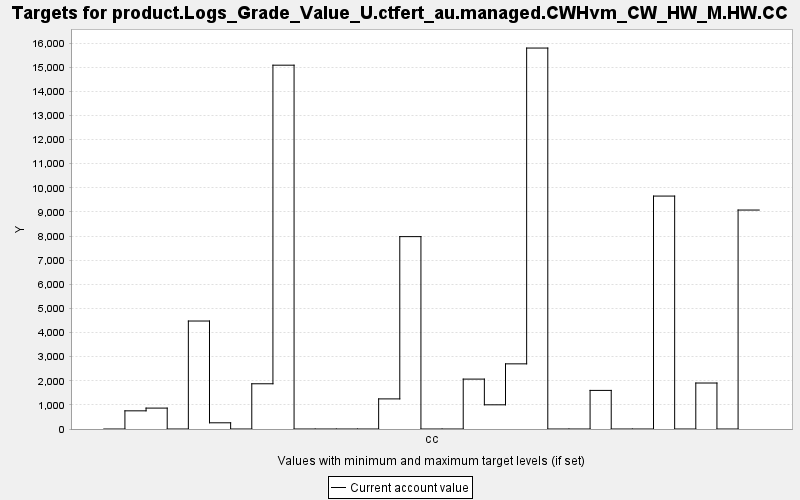

Data behind this chart, as committed beside it:
TARGET, PERIOD, YEAR, PERIODWIDTH, MINIMUM, MAXIMUM, MINWEIGHT, MAXWEIGHT, CURRENT, SUMMARY
product.Logs_Grade_Value_U.ctfert_au.man…, 0, 0, 10.0, 0.0, 10000, 1.0, 1.0, 0.0, 0.0
product.Logs_Grade_Value_U.ctfert_au.man…, 1, 10, 10.0, 0.0, 10000, 1.0, 1.0, 753.3, 0.0
product.Logs_Grade_Value_U.ctfert_au.man…, 2, 20, 10.0, 0.0, 10000, 1.0, 1.0, 866.7, 0.0
product.Logs_Grade_Value_U.ctfert_au.man…, 3, 30, 10.0, 0.0, 10000, 1.0, 1.0, 0.0, 0.0
product.Logs_Grade_Value_U.ctfert_au.man…, 4, 40, 10.0, 0.0, 10000, 1.0, 1.0, 4477, 0.0
product.Logs_Grade_Value_U.ctfert_au.man…, 5, 50, 10.0, 0.0, 10000, 1.0, 1.0, 257.3, 0.0
product.Logs_Grade_Value_U.ctfert_au.man…, 6, 60, 10.0, 0.0, 10000, 1.0, 1.0, 0.0, 0.0
product.Logs_Grade_Value_U.ctfert_au.man…, 7, 70, 10.0, 0.0, 10000, 1.0, 1.0, 1875, 0.0
product.Logs_Grade_Value_U.ctfert_au.man…, 8, 80, 10.0, 0.0, 10000, 1.0, 1.0, 15083, 0.0
product.Logs_Grade_Value_U.ctfert_au.man…, 9, 90, 10.0, 0.0, 10000, 1.0, 1.0, 0.0, 0.0
product.Logs_Grade_Value_U.ctfert_au.man…, 10, 100, 10.0, 0.0, 10000, 1.0, 1.0, 0.0, 0.0
product.Logs_Grade_Value_U.ctfert_au.man…, 11, 110, 10.0, 0.0, 10000, 1.0, 1.0, 0.0, 0.0
product.Logs_Grade_Value_U.ctfert_au.man…, 12, 120, 10.0, 0.0, 10000, 1.0, 1.0, 0.0, 0.0
product.Logs_Grade_Value_U.ctfert_au.man…, 13, 130, 10.0, 0.0, 10000, 1.0, 1.0, 1248, 0.0
product.Logs_Grade_Value_U.ctfert_au.man…, 14, 140, 10.0, 0.0, 10000, 1.0, 1.0, 7976, 0.0
product.Logs_Grade_Value_U.ctfert_au.man…, 15, 150, 10.0, 0.0, 10000, 1.0, 1.0, 0.0, 0.0
product.Logs_Grade_Value_U.ctfert_au.man…, 16, 160, 10.0, 0.0, 10000, 1.0, 1.0, 0.0, 0.0
product.Logs_Grade_Value_U.ctfert_au.man…, 17, 170, 10.0, 0.0, 10000, 1.0, 1.0, 2069, 0.0
product.Logs_Grade_Value_U.ctfert_au.man…, 18, 180, 10.0, 0.0, 10000, 1.0, 1.0, 1003, 0.0
product.Logs_Grade_Value_U.ctfert_au.man…, 19, 190, 10.0, 0.0, 10000, 1.0, 1.0, 2701, 0.0
product.Logs_Grade_Value_U.ctfert_au.man…, 20, 200, 10.0, 0.0, 10000, 1.0, 1.0, 15793, 0.0
product.Logs_Grade_Value_U.ctfert_au.man…, 21, 210, 10.0, 0.0, 10000, 1.0, 1.0, 0.0, 0.0
product.Logs_Grade_Value_U.ctfert_au.man…, 22, 220, 10.0, 0.0, 10000, 1.0, 1.0, 0.0, 0.0
product.Logs_Grade_Value_U.ctfert_au.man…, 23, 230, 10.0, 0.0, 10000, 1.0, 1.0, 1600, 0.0
product.Logs_Grade_Value_U.ctfert_au.man…, 24, 240, 10.0, 0.0, 10000, 1.0, 1.0, 0.0, 0.0
product.Logs_Grade_Value_U.ctfert_au.man…, 25, 250, 10.0, 0.0, 10000, 1.0, 1.0, 0.0, 0.0
product.Logs_Grade_Value_U.ctfert_au.man…, 26, 260, 10.0, 0.0, 10000, 1.0, 1.0, 9657, 0.0
product.Logs_Grade_Value_U.ctfert_au.man…, 27, 270, 10.0, 0.0, 10000, 1.0, 1.0, 0.0, 0.0
product.Logs_Grade_Value_U.ctfert_au.man…, 28, 280, 10.0, 0.0, 10000, 1.0, 1.0, 1906, 0.0
product.Logs_Grade_Value_U.ctfert_au.man…, 29, 290, 10.0, 0.0, 10000, 1.0, 1.0, 0.0, 0.0
product.Logs_Grade_Value_U.ctfert_au.man…, 30, 300, 10.0, 0.0, 10000, 1.0, 1.0, 9077, 0.0
